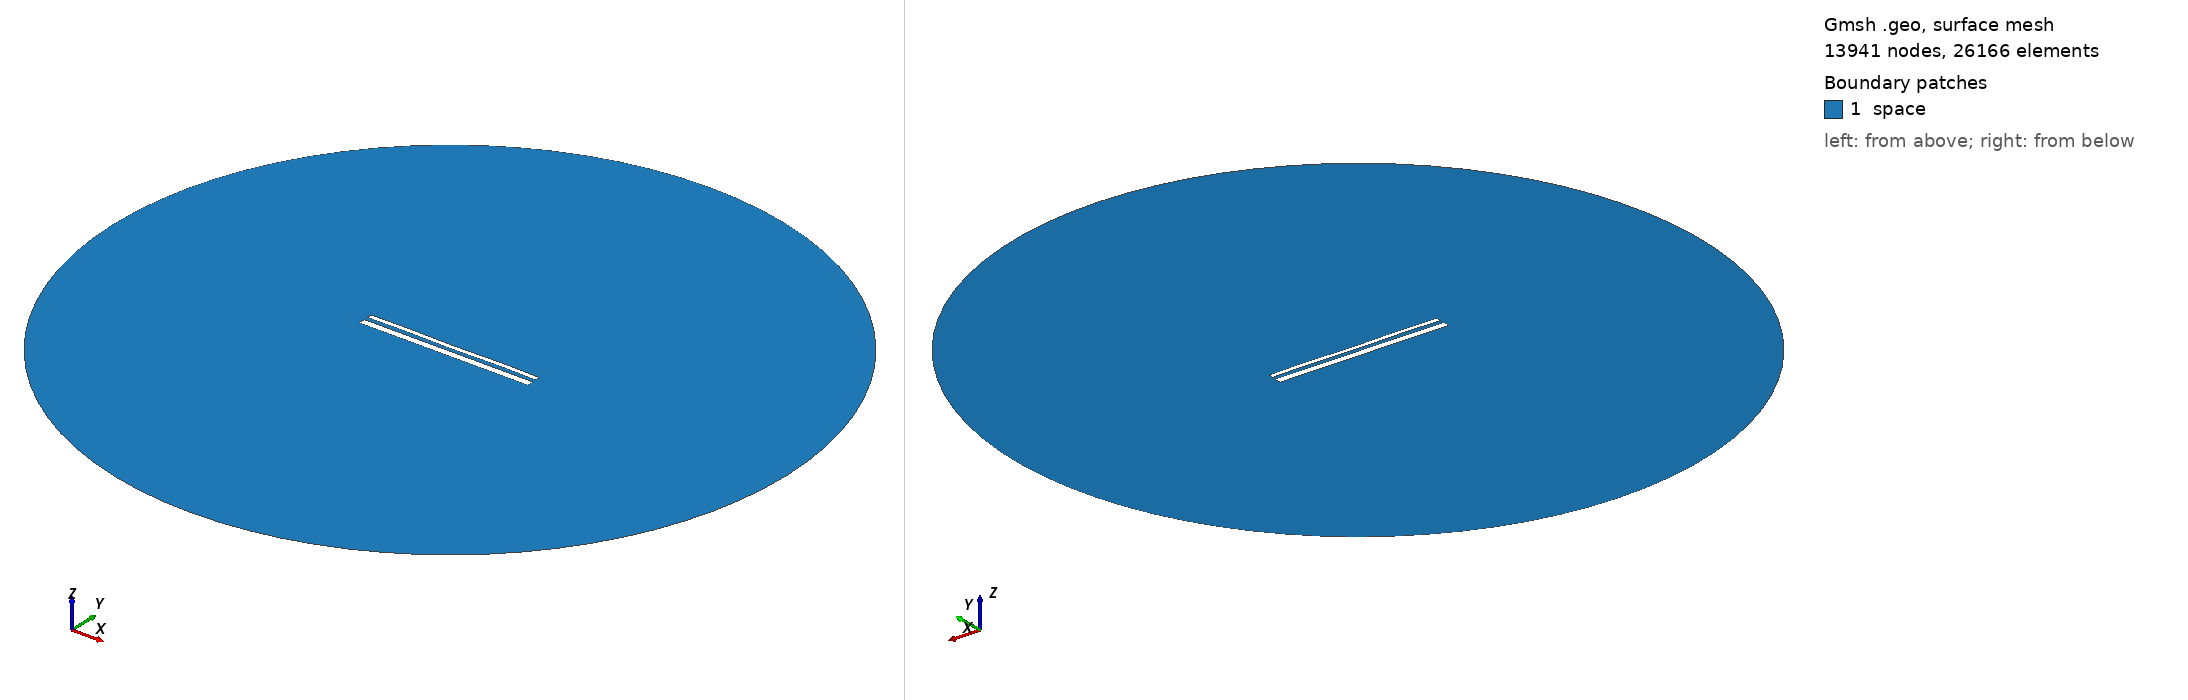

Gmsh geometry script, surface-meshed: 13941 nodes, 26166 surface elements. Boundary patches (legend numbers): 1 space. Left view from above one corner, right view from below the opposite corner. Legend entries are the model's physical surfaces. The drawing asked Gmsh for element sizes between 1% and 20% of the model's largest extent; the script's own settings can give other sizes.

=== 14065.geo (drawn) ===
//---------------------------------------
// Geometry kernel
//---------------------------------------

SetFactory("OpenCASCADE");



//---------------------------------------
// Parameters of the geometry
//---------------------------------------

// Overetch of the upper plate
overetch = 0.5;

// Distance between the plates
distance = 2.0;

// Discretization over the x axis (for the deformation)
nx = 50; 

// Length of the plate
L = 100 - overetch; 

// Number of modes
n = 4; 

// 1st mode coefficient
coeff(1) = 0.0;
beta(1) = 0.596864 * 3.1415926535 / L;

// 2nd mode coefficient
coeff(2) = 0.0;
beta(2) = 1.49418 * 3.1415926535 / L;

// 3rd mode coefficient
coeff(3) = 0.0;
beta(3) = 2.50025 * 3.1415926535 / L;

// 4th mode coefficient
coeff(4) = 0.15;
beta(4) = 3.49999 * 3.1415926535 / L;



//---------------------------------------
// Upper plate (deformed rectangle)
//---------------------------------------

// Coordiantes of the upper plate
xmin = -50;
xmax = 50 - overetch;

// Height of the upper plate
yheight = 4 - 2 * overetch;

// Indexes of the points
UpperID[] = {};
LowerID[] = {};
LeftID[] = {};
RightID[] = {};

// Point index
p = 1;

// Horizontal edges
For i In {1:nx}
    x = xmin + (i-1)*(xmax - xmin)/(nx-1);

    y_bottom = distance / 2 + overetch;
    For j In {1:n}
        C = (Cosh(beta(j)*L) + Cos(beta(j)*L)) / (Sinh(beta(j)*L) + Sin(beta(j)*L));
        y_bottom  = y_bottom + coeff(j) * (Cosh(beta(j)*(x+50)) - Cos(beta(j)*(x+50)) - C * (Sinh(beta(j)*(x+50)) - Sin(beta(j)*(x+50))));
    EndFor

    y_top = y_bottom + yheight;

    Point(p) = {x, y_top, 0, 1.0};
    UpperID[i] = p;
    p = p + 1;

    Point(p) = {x, y_bottom, 0, 1.0};
    LowerID[i] = p;
    p = p + 1;
EndFor

// Create point lists
UpperPts[] = {}; LowerPts[] = {};
For i In {1:nx}
  UpperPts[] += {UpperID[i]};
  LowerPts[] += {LowerID[i]};
EndFor

// Build splines
Spline(1) = {UpperPts[]};
Spline(2) = {LowerPts[]};
Line(3) = {LowerPts[nx-1], UpperPts[nx-1]};
Line(4) = {LowerPts[0], UpperPts[0]};

// Build the plane surface
Curve Loop(1) = {2, 3, -1, -4};
Plane Surface(1) = {1};



//---------------------------------------
// Lower plate (rectangle)
//---------------------------------------

// Vertices
Point(1001) = {-50, -1, 0, 1.0};
Point(1002) = { 50, -1, 0, 1.0};
Point(1003) = { 50,  -5, 0, 1.0};
Point(1004) = {-50,  -5, 0, 1.0};

// Edges
Line(5) = {1001, 1002};
Line(6) = {1002, 1003};
Line(7) = {1003, 1004};
Line(8) = {1004, 1001};

// Plane surface
Line Loop(2) = {5, 6, 7, 8};
Plane Surface(2) = {2}; 



//---------------------------------------
// Outer (fictious) boundary
//---------------------------------------

// Points
Point(1005) = {0, 0, 0};       // Center
Point(1006) = {200, 0, 0};     // Start point
Point(1007) = {0, 200, 0};     // 90 degrees
Point(1008) = {-200, 0, 0};    // 180 degrees
Point(1009) = {0, -200, 0};    // 270 degrees

// Circle arcs (each needs start, center, end)
Circle(9) = {1006, 1005, 1007};
Circle(10) = {1007, 1005, 1008};
Circle(11) = {1008, 1005, 1009};
Circle(12) = {1009, 1005, 1006};

// Plane surface for the entire domain
Curve Loop(3) = {9, 10, 11, 12};
Surface(3) = {3};

// Subtract the plates from the whole domain to obtain the actual domain where we want to solve the equations
BooleanDifference{ Surface{3}; Delete; }{ Surface{1}; Surface{2}; Delete; }




//---------------------------------------
// Transfinite Lines/Curves
//---------------------------------------

// Set the number of points on the boundaries
r = 7;

// Plates
Transfinite Curve {1, 2} = 50*r Using Progression 1;
Transfinite Curve {3, 4} = 2*r Using Progression 1;
Transfinite Line {5, 7} = 50*r Using Progression 1;
Transfinite Line {6, 8} = 2*r Using Progression 1;

// Outer boundary
Transfinite Line {9, 10, 11, 12} = 20 Using Progression 1;



//---------------------------------------
// Physical groups
//---------------------------------------                

// Physical curves (boundaries)
Physical Line("force_segment", 10) = {2};
Physical Line("upper_plate", 11) = {1, 3, 4};
Physical Line("lower_plate", 12) = {5, 6, 7, 8};
Physical Line("boundary", 20) = {9, 10, 11, 12};

// Physical Surfaces
Physical Surface("space", 30) = {3};



//---------------------------------------
// 6. Generate the Mesh
//---------------------------------------

// 2D mesh generation
Mesh 2;
